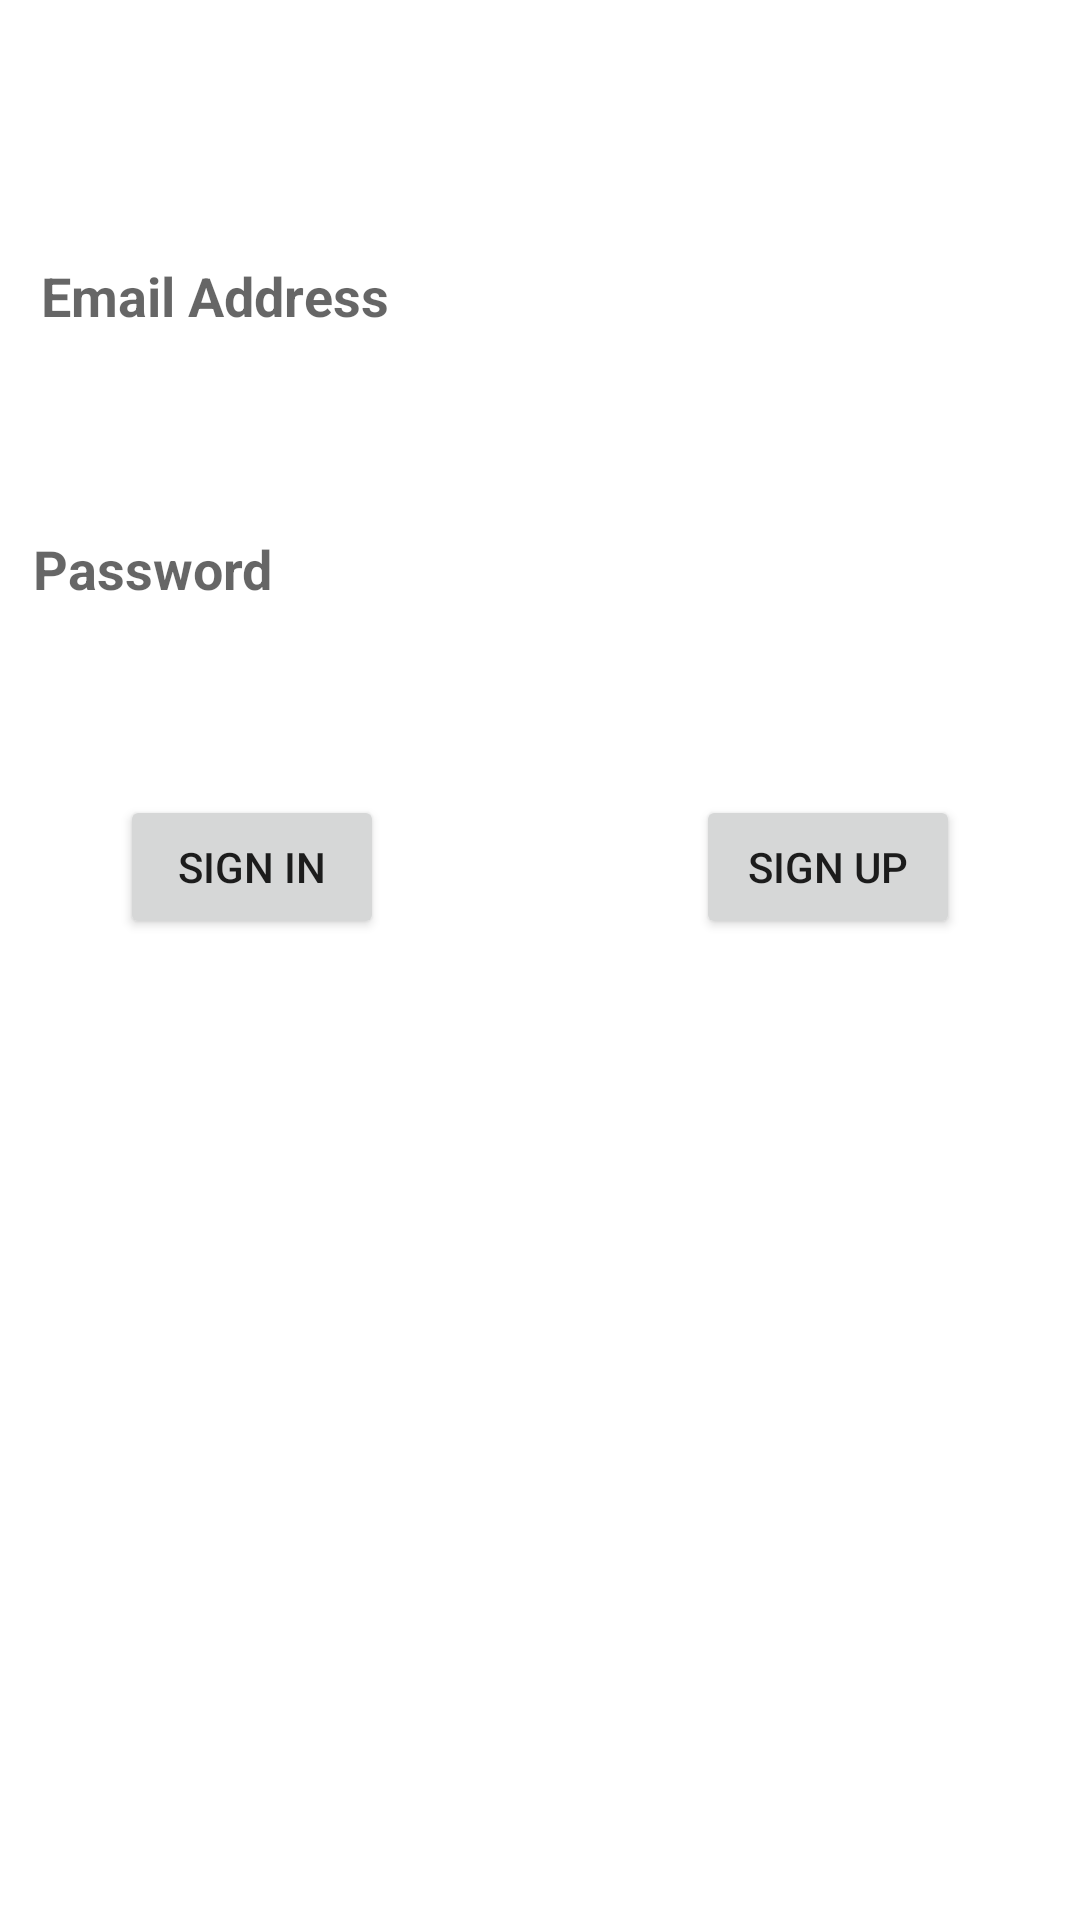

Layout XML and referenced resources for this Android screen:
<!-- AndroidManifest.xml: application theme Theme.InstaCloneFirebase -->
<!-- res/layout/activity_main.xml -->
<?xml version="1.0" encoding="utf-8"?>
<androidx.constraintlayout.widget.ConstraintLayout xmlns:android="http://schemas.android.com/apk/res/android"
    xmlns:app="http://schemas.android.com/apk/res-auto"
    xmlns:tools="http://schemas.android.com/tools"
    android:layout_width="match_parent"
    android:layout_height="match_parent"
    android:background="@drawable/anaekran"
    tools:actionBarNavMode="standard"
    tools:context=".SignUpActivity">

    <EditText
        android:id="@+id/emailText"
        style="@style/Theme.InstaCloneFirebase"
        android:layout_width="333dp"
        android:layout_height="53dp"
        android:layout_marginTop="72dp"
        android:background="#FFFFFF"
        android:ems="10"
        android:hint="Email Address"
        android:inputType="textPersonName"
        android:textColor="#673AB7"
        android:textSize="18sp"
        android:textStyle="bold"
        app:layout_constraintEnd_toEndOf="parent"
        app:layout_constraintHorizontal_bias="0.5"
        app:layout_constraintStart_toStartOf="parent"
        app:layout_constraintTop_toTopOf="parent" />


    <EditText
        android:id="@+id/passwordText"
        style="@style/Theme.InstaCloneFirebase"
        android:layout_width="338dp"
        android:layout_height="51dp"
        android:layout_marginTop="39dp"
        android:background="#FFFFFF"
        android:ems="10"
        android:fadingEdge="none"
        android:hint="Password"
        android:inputType="textPassword"
        android:lineSpacingExtra="8sp"
        android:textColor="#673AB7"

        android:textSize="18sp"
        android:textStyle="bold"
        app:layout_constraintEnd_toEndOf="parent"
        app:layout_constraintHorizontal_bias="0.5"
        app:layout_constraintStart_toStartOf="parent"
        app:layout_constraintTop_toBottomOf="@+id/emailText" />


    <Button
        android:id="@+id/signinButton"
        android:layout_width="wrap_content"
        android:layout_height="wrap_content"
        android:layout_marginStart="40dp"
        android:layout_marginLeft="40dp"
        android:layout_marginTop="50dp"
        android:onClick="signInClicked"
        android:text="SIGN IN"
        app:layout_constraintStart_toStartOf="parent"
        app:layout_constraintTop_toBottomOf="@+id/passwordText" />

    <Button
        android:id="@+id/signupButton"
        android:layout_width="wrap_content"
        android:layout_height="wrap_content"
        android:layout_marginTop="50dp"
        android:layout_marginEnd="40dp"
        android:layout_marginRight="40dp"
        android:onClick="signUpClicked"
        android:text="SIGN UP"
        app:layout_constraintEnd_toEndOf="parent"
        app:layout_constraintTop_toBottomOf="@+id/passwordText" />
</androidx.constraintlayout.widget.ConstraintLayout>
<!-- resources referenced by this layout -->
<resources>
  <style name="Theme.InstaCloneFirebase" parent="Theme.MaterialComponents.DayNight.DarkActionBar">
  
          
          <item name="colorPrimary">@color/purple_500</item>
          <item name="colorPrimaryVariant">@color/purple_700</item>
          <item name="colorOnPrimary">@color/white</item>
          
          <item name="colorSecondary">@color/teal_200</item>
          <item name="colorSecondaryVariant">@color/teal_700</item>
          <item name="colorOnSecondary">@color/black</item>
          
          <item name="android:statusBarColor" tools:targetApi="l">?attr/colorPrimaryVariant</item>
          
      </style>
  <!-- not gathered from this repository: default colours our renderer supplied (Android Studio template values) -->
  <color name="purple_500">#FF6200EE</color>
  <color name="purple_700">#FF3700B3</color>
  <color name="teal_200">#FF03DAC5</color>
  <color name="teal_700">#FF018786</color>
  <color name="black">#FF000000</color>
  <color name="white">#FFFFFFFF</color>
</resources>
